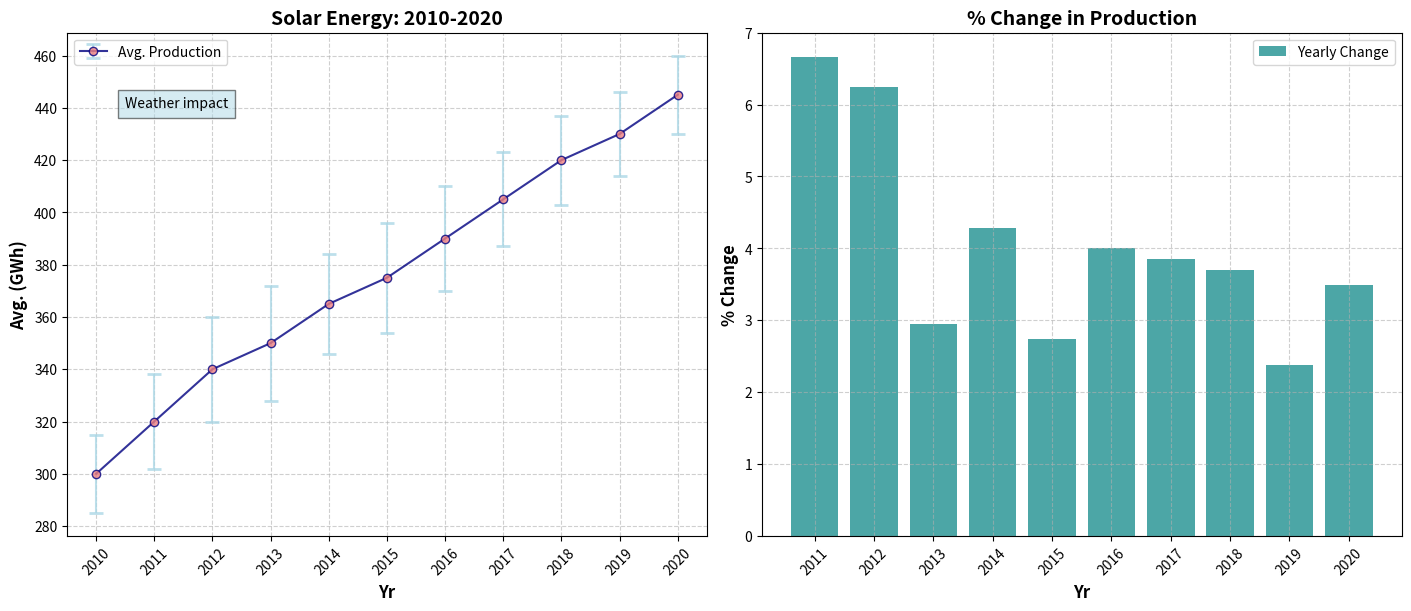

Source code (Python):
import matplotlib.pyplot as plt
import numpy as np

years = np.arange(2010, 2021)
average_production = np.array([300, 320, 340, 350, 365, 375, 390, 405, 420, 430, 445])
error = np.array([15, 18, 20, 22, 19, 21, 20, 18, 17, 16, 15])

percent_change = np.diff(average_production) / average_production[:-1] * 100

fig, axs = plt.subplots(1, 2, figsize=(14, 6), constrained_layout=True)

# First subplot: Line chart with error bars
axs[0].errorbar(
    years, average_production, yerr=error, fmt='-o', color='navy', ecolor='lightblue',
    linestyle='-', capsize=5, capthick=2, markerfacecolor='lightcoral', alpha=0.8, label='Avg. Production'
)
axs[0].set_title('Solar Energy: 2010-2020', fontsize=14, fontweight='bold')
axs[0].set_xlabel('Yr', fontsize=12, fontweight='bold')
axs[0].set_ylabel('Avg. (GWh)', fontsize=12, fontweight='bold')
axs[0].set_xticks(years)
axs[0].set_xticklabels(years, rotation=45)
axs[0].set_yticks(np.arange(280, 470, 20))
axs[0].grid(True, linestyle='--', alpha=0.6)
axs[0].legend(loc='upper left', fontsize=10)
axs[0].text(2010.5, 440, 'Weather impact', fontsize=10, style='italic', bbox={'facecolor': 'lightblue', 'alpha': 0.5, 'pad': 5})

# Second subplot: Bar chart showing percentage change
axs[1].bar(years[1:], percent_change, color='teal', alpha=0.7, label='Yearly Change')
axs[1].set_title('% Change in Production', fontsize=14, fontweight='bold')
axs[1].set_xlabel('Yr', fontsize=12, fontweight='bold')
axs[1].set_ylabel('% Change', fontsize=12, fontweight='bold')
axs[1].set_xticks(years[1:])
axs[1].set_xticklabels(years[1:], rotation=45)
axs[1].grid(True, linestyle='--', alpha=0.6)
axs[1].legend(loc='upper right', fontsize=10)

plt.show()
